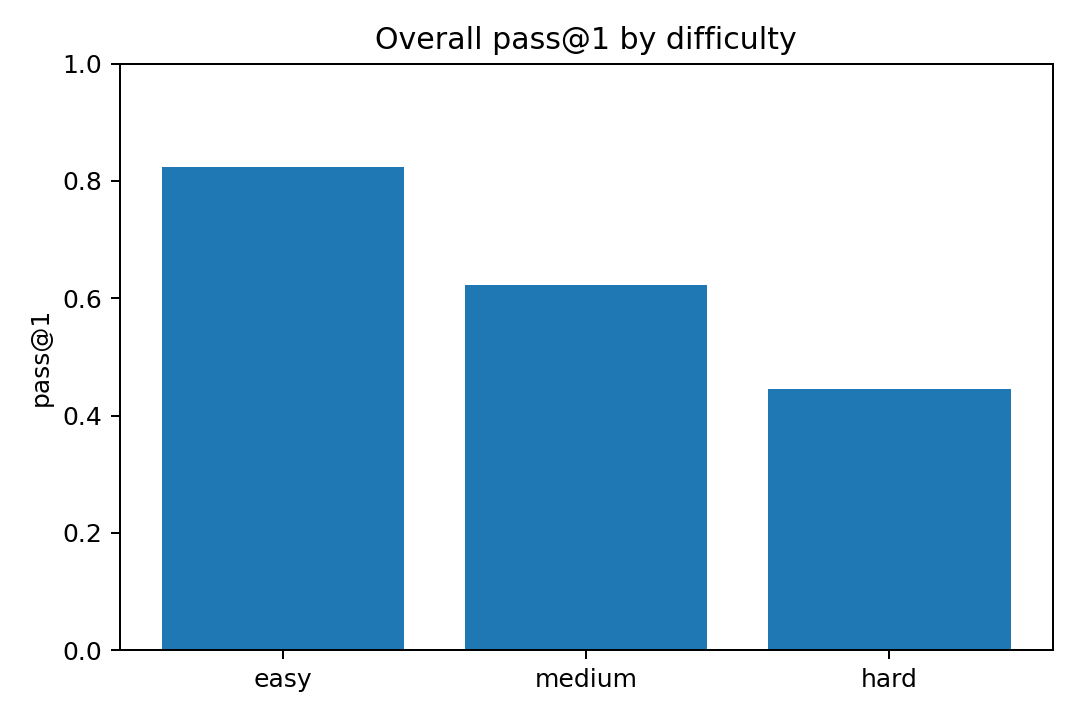

The data file committed next to this chart (first rows):
difficulty, pass_at_1
easy, 0.8237
hard, 0.446
medium, 0.6222
